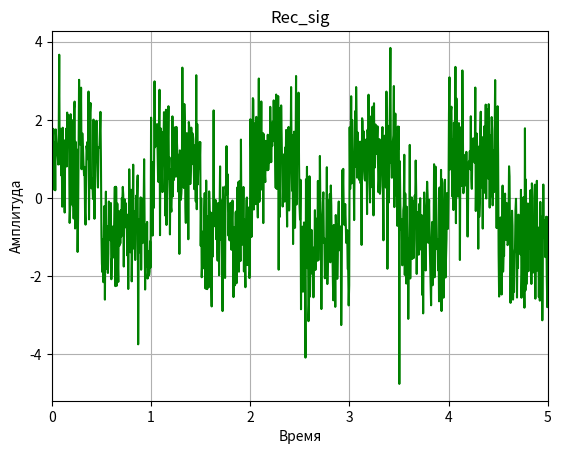
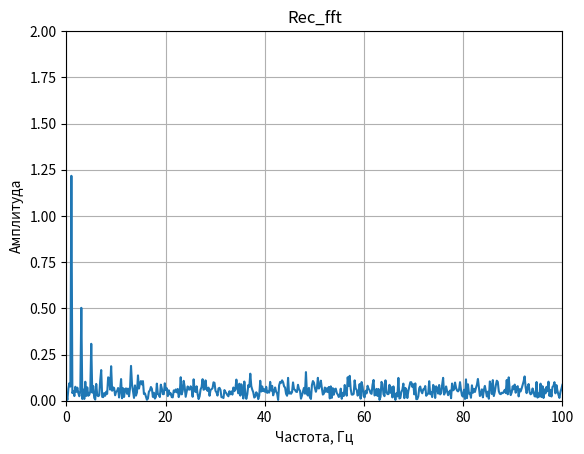

These charts were generated, in order, by the following Python code:
import matplotlib.pylab as plt
from scipy.integrate import quad
import numpy as np


def Fourier_series(x, t, N, t0, T):
    a0 = integral(x, t0, t0 + T, args=(T));
    y = (2 / T * (a0 / 2 + second_term(t, N, T, t0)))
    return y


def integral(x, t0, t1, args=()):
    factor, error = quad(x, t0, t1, args)
    return factor


def second_term(t, N, T, t0):
    sum = 0
    for n in range(1, N + 1):
        a_n = integral(sig_x_cos, t0, t0 + T, args=(n, T));
        b_n = integral(sig_x_sin, t0, t0 + T, args=(n, T));
        sum += a_n * np.cos(n * 2 * np.pi / T * t) + b_n * np.sin(n * 2 * np.pi / T * t)
    return sum


def rec_sig(t, T):
    return np.sign(np.sin(2 * np.pi * t / T))


def sig_x_cos(t, n, T):
    return rec_sig(t, T)*np.cos(n * 2 * np.pi / T * t)


def sig_x_sin(t, n, T):
    return rec_sig(t, T)*np.sin(n * 2 * np.pi / T * t)


t0 = 0
T = 1
N = 100
frequency = 200
period = 1 / frequency
duration = 1000
time = np.linspace(0.0, duration * period, duration)

noise = np.random.normal(0, 1, time.shape[0])
sig_noise = rec_sig(time, T) + noise
sig_noise_fft = np.fft.fft(sig_noise)
x_fft = np.linspace(0.0, 1.0 / (2 * period), int(duration / 2))

fig, ax1 = plt.subplots()
ax1.set_title('Rec_sig')
ax1.set_xlabel('Время')
ax1.set_ylabel('Амплитуда')
ax1.set_xlim([0, duration * period])
ax1.plot(time, sig_noise, 'green')
ax1.grid()

fig, ax2 = plt.subplots()
ax2.set_title('Rec_fft')
ax2.set_xlabel('Частота, Гц')
ax2.set_ylabel('Амплитуда')
ax2.set_xlim([0, frequency / 2])
ax2.set_ylim([0, 2])
ax2.plot(x_fft, 2.0 / duration * np.abs(sig_noise_fft[:duration // 2]))
ax2.grid()

plt.show()

